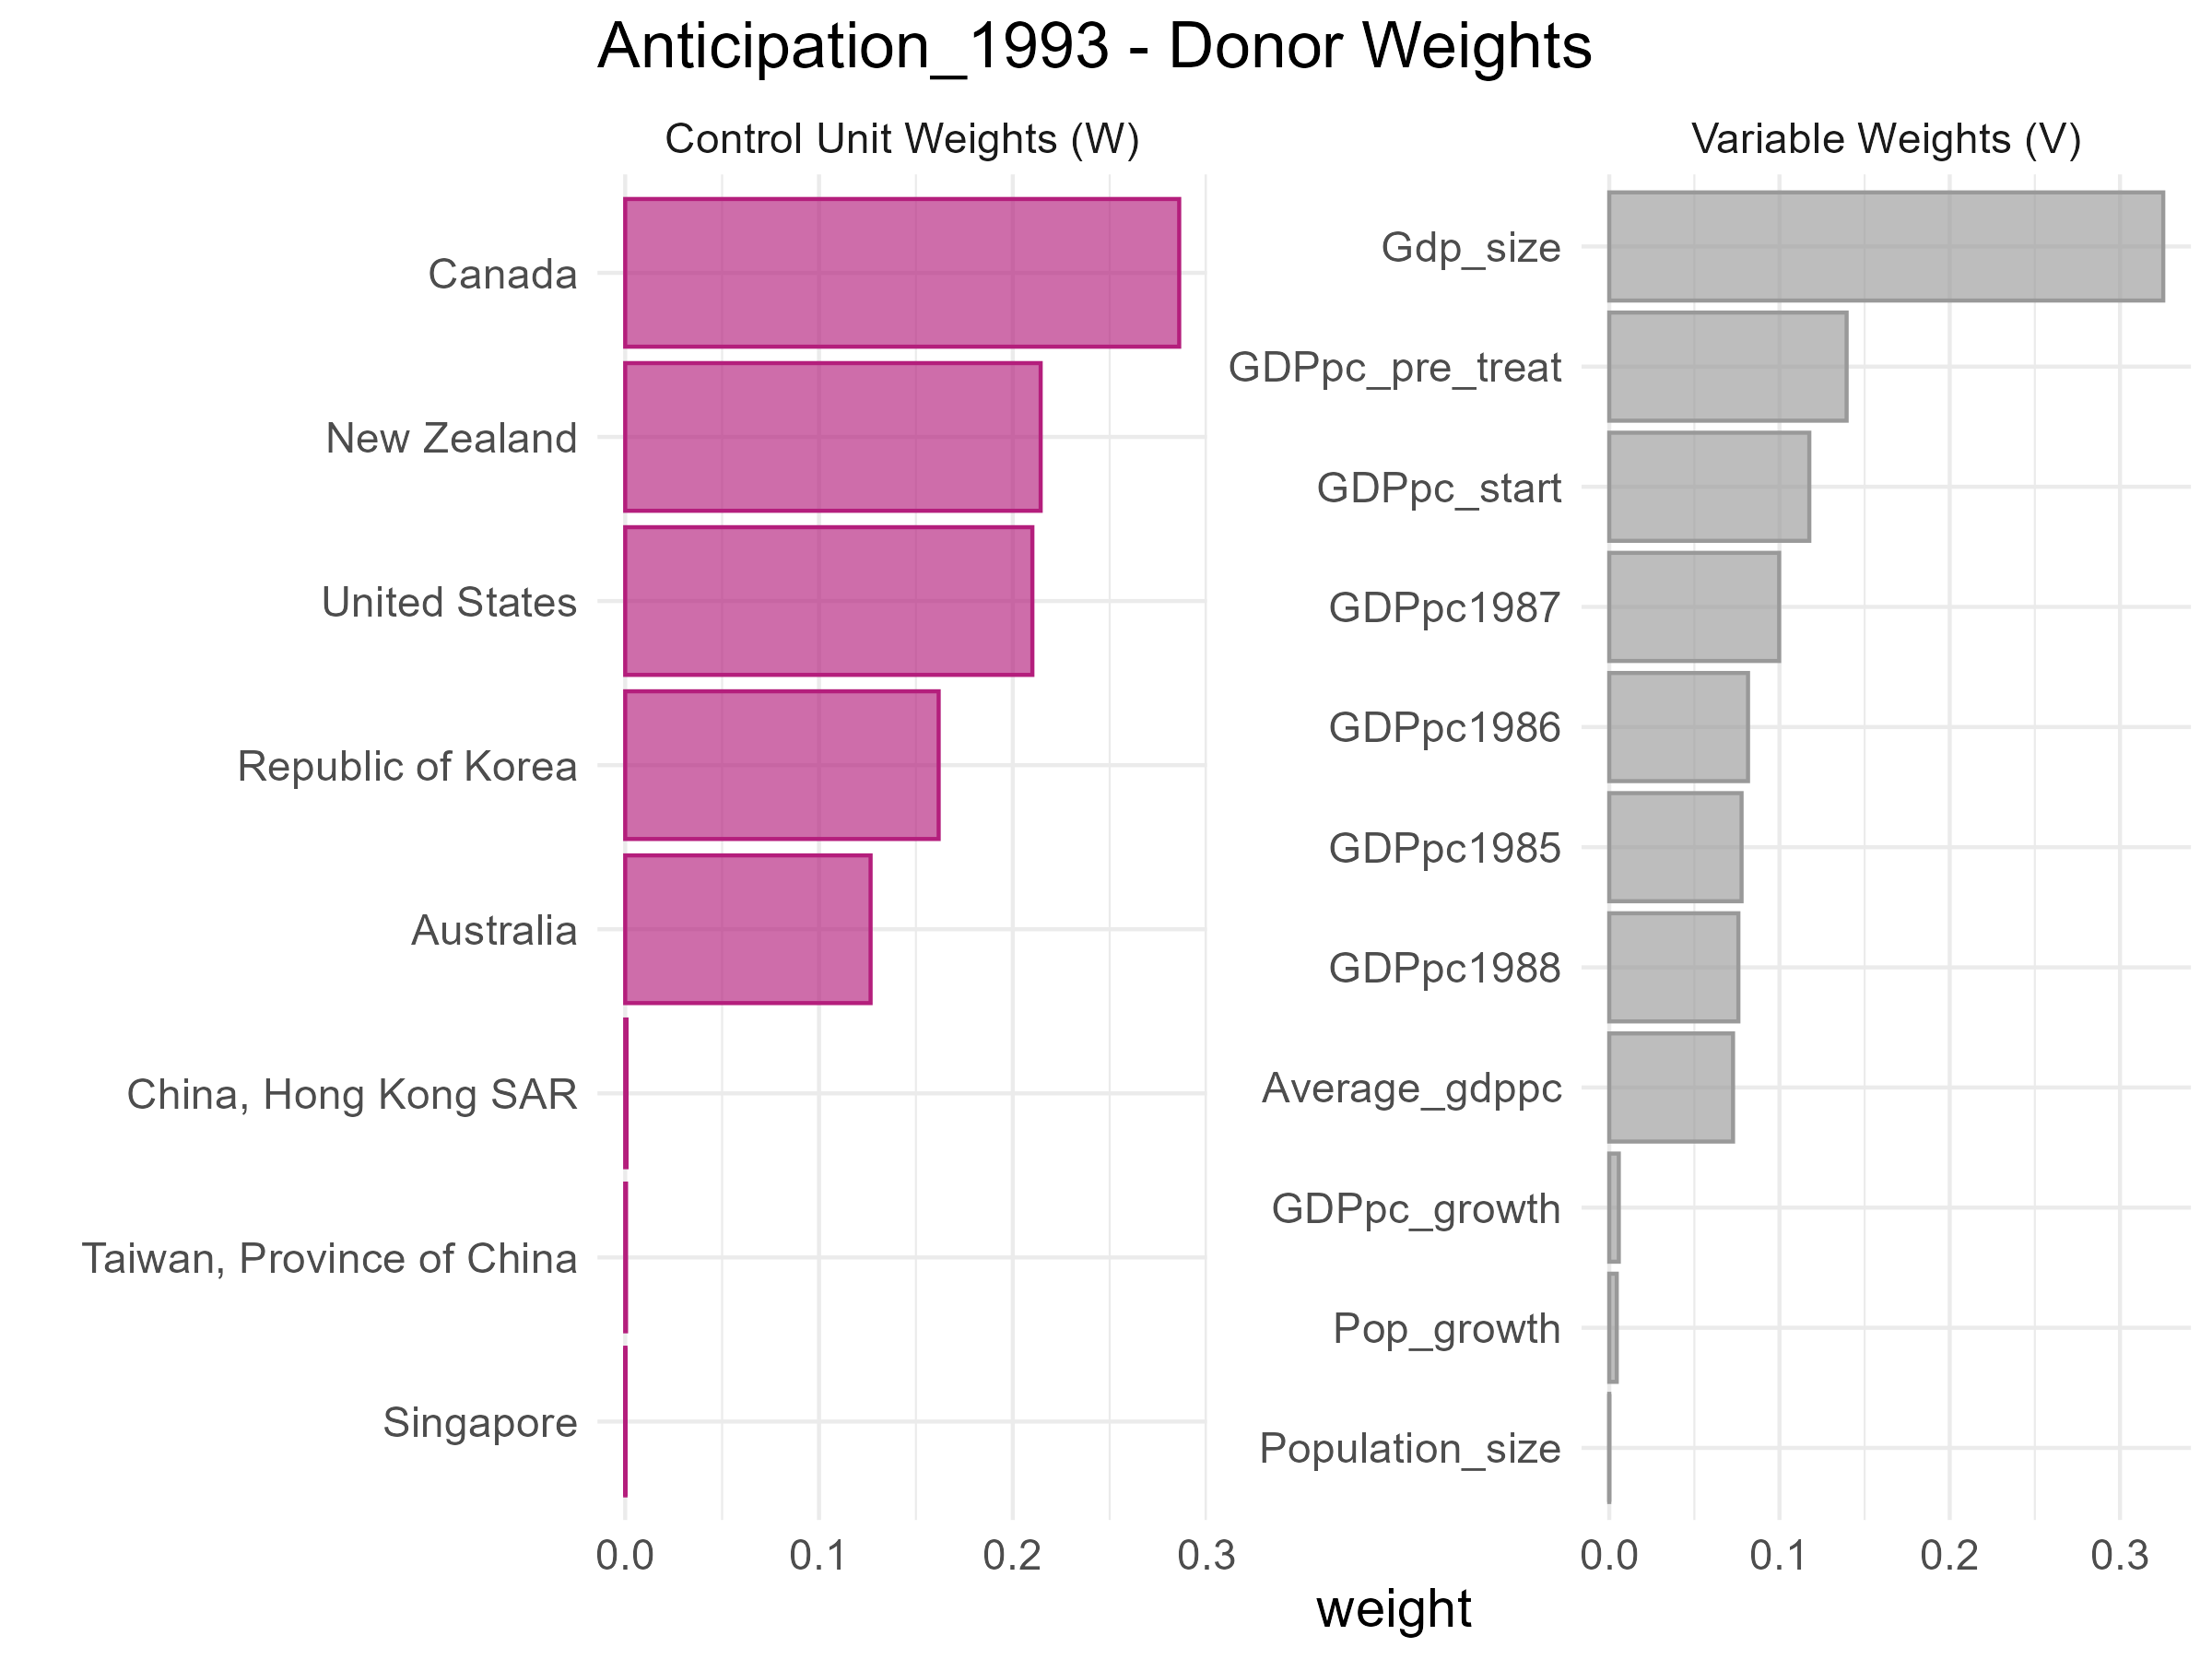

Values plotted in this chart, from the file beside it:
unit, weight
Canada, 0.2859
New Zealand, 0.2144
United States, 0.2101
Republic of Korea, 0.1617
Australia, 0.1266
China, Hong Kong SAR, 7.044578189638294e-4
Taiwan, Province of China, 4.4245363826356937e-4
Singapore, 1.5943319487308344e-4
